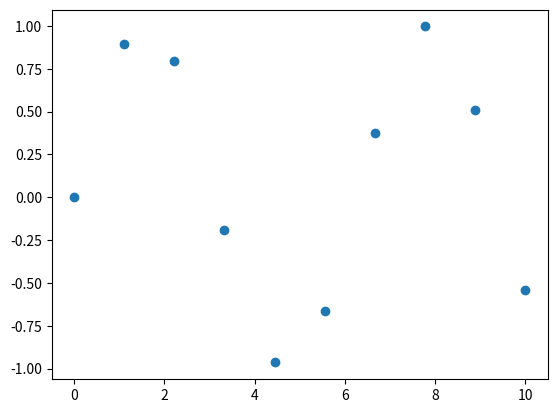

This figure's Python source:
import numpy as np
import matplotlib.pyplot as plt

#Generating sample data
x= np.linspace(0,10,10) # x is an array of 10 equally spaced values between 0 and 10
y= np.sin(x)


#Define the degree
degree= 1

#Compute the knot vector
num_knots = len(x)+degree+1
t= np.linspace(0,1, num_knots - degree, endpoint = True)
t= np.concatenate(([0]*degree, t, [1]* degree))


#Compute the B-spline basis functions
def basis(i,k,t,x):
    if k==0:
        return 1.0 if t[i]<= x<t[i+1] else 0.0
    else:
        c1= 0.0 if t[i+k]==t[i] else (x-t[i])/t[i+k] - t[i] * basis(i, k-1, t, x)
        c2= 0.0 if t[i+k+1]==t[i+1] else (t[i+k+1]-x)/t[i+k+1] - t[i+1] * basis(i+1, k-1, t, x)
        return c1+c2

#Evaluate the BSpline basis functions
x_interpolated = np.linspace(x[0],x[-1],100)
y_interpolated = np.zeros_like(x_interpolated)
for i, x_val in enumerate(x_interpolated):
    for j in range(len(x)):
        y_interpolated[i] += y[j]* basis(j,degree,t,x_val)

#plot the original data and the interpolated curve
plt.scatter(x,y, label="Original Plot")
plt.plot()